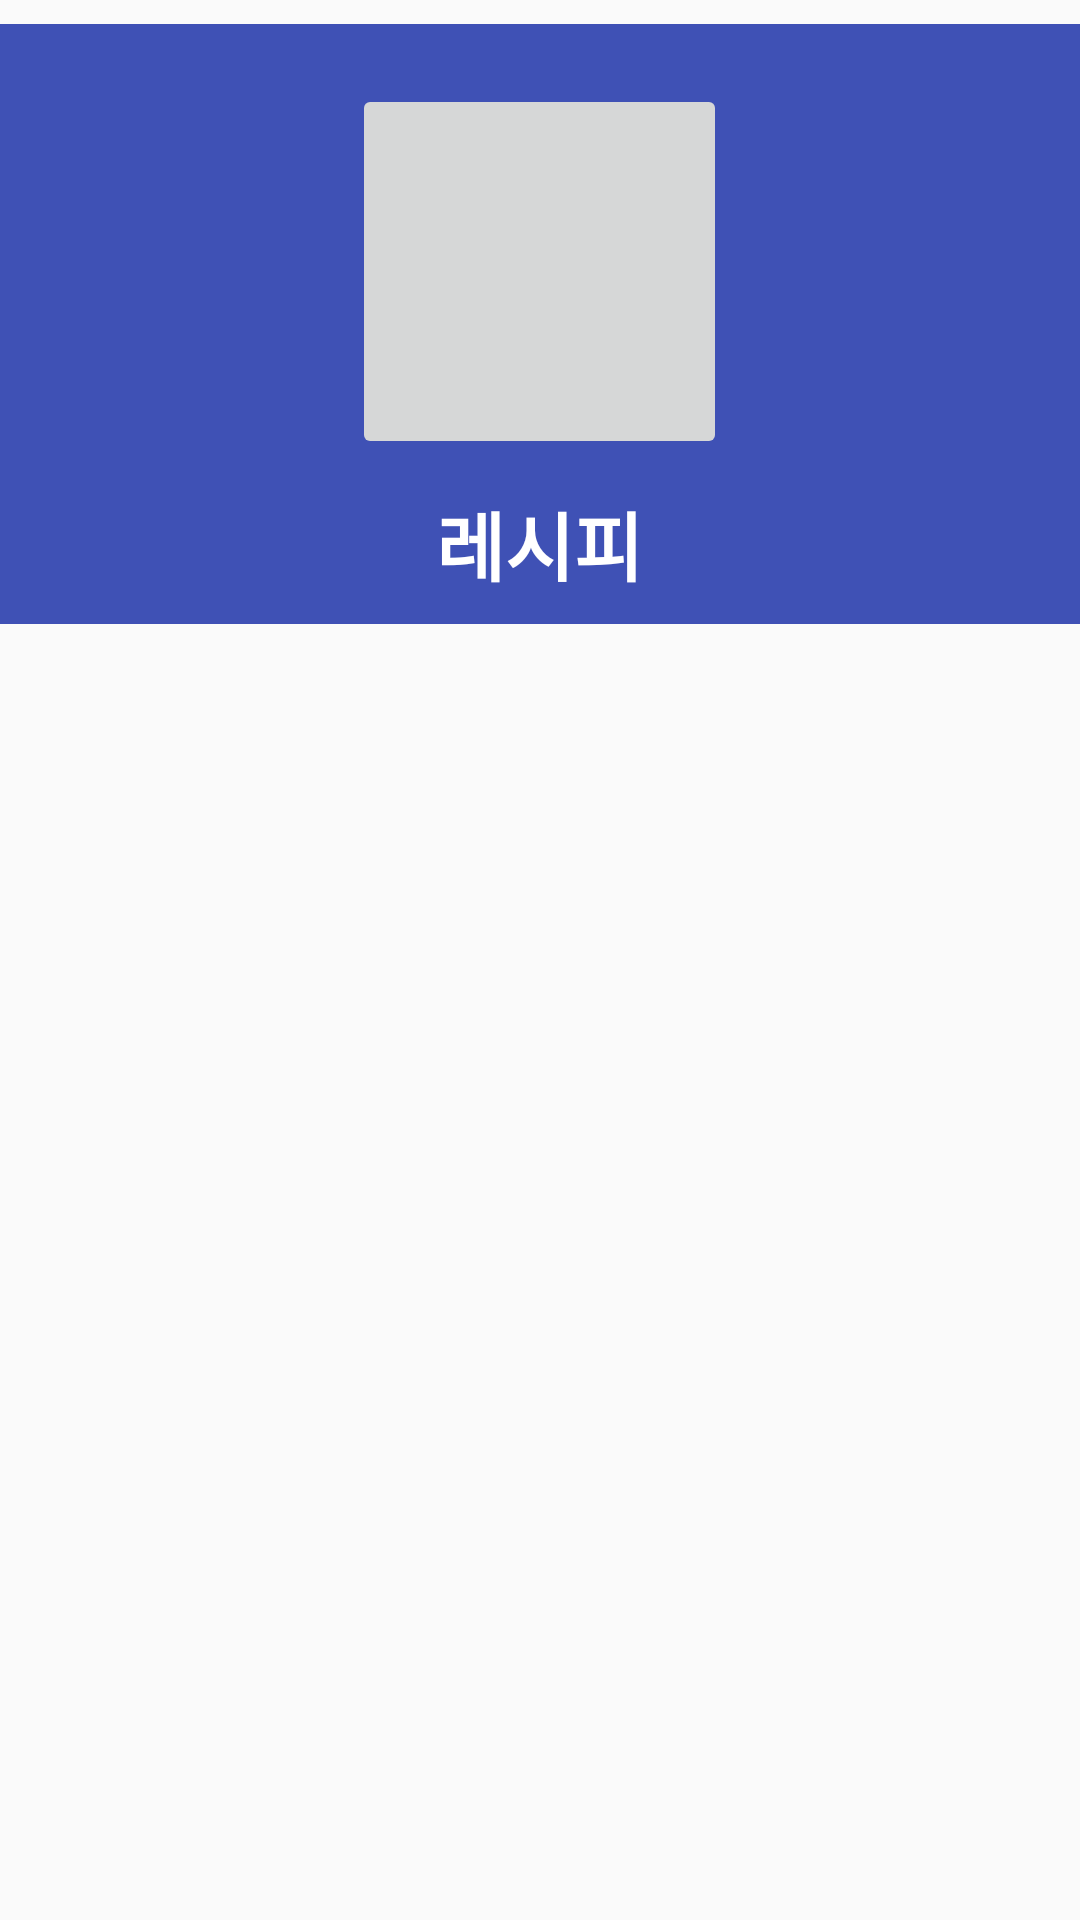

The Android layout XML behind this screen, and the referenced resources:
<!-- AndroidManifest.xml: application theme AppTheme -->
<!-- res/layout/activity_main.xml -->
<?xml version="1.0" encoding="utf-8"?>
<LinearLayout xmlns:android="http://schemas.android.com/apk/res/android"
    xmlns:app="http://schemas.android.com/apk/res-auto"
    xmlns:tools="http://schemas.android.com/tools"
    android:layout_width="match_parent"
    android:layout_height="match_parent"
    android:orientation="vertical"
    tools:context="com.example.administrator.cookbook.MainActivity">


        <LinearLayout
            android:layout_width="match_parent"
            android:layout_height="match_parent"
            android:orientation="vertical"
            android:id="@+id/notice">
        <LinearLayout
            android:layout_width="match_parent"
            android:layout_height="200dp"
            android:orientation="vertical"
            android:background="@color/colorPrimary"
            android:layout_marginTop="8dp">

            <ImageButton
                android:id="@+id/imageButton"
                android:layout_width="125dp"
                android:layout_height="125dp"
                android:layout_gravity="center"
                android:layout_marginTop="20dp"
                android:src="@drawable/cook" />

            <TextView
                android:layout_width="wrap_content"
                android:layout_height="wrap_content"
                android:layout_gravity="center"
                android:text="레시피"
                android:textColor="#ffffff"
                android:textSize="25dp"
                android:textStyle="bold"
                android:layout_marginTop="10dp"/>
            </LinearLayout>
            <ListView
                android:layout_width="match_parent"
                android:layout_height="match_parent"
                android:id="@+id/noticeListView"
                android:layout_margin="10dp"
                android:dividerHeight="10dp"
                android:divider="#ffffff"></ListView>
        </LinearLayout>



</LinearLayout>
<!-- resources referenced by this layout -->
<resources>
  <color name="colorPrimary">#3F51B5</color>
  <style name="AppTheme" parent="Theme.AppCompat.Light.DarkActionBar">
          
          <item name="colorPrimary">@color/colorPrimary</item>
          <item name="colorPrimaryDark">@color/colorPrimaryDark</item>
          <item name="colorAccent">@color/colorAccent</item>
      </style>
  <color name="colorPrimaryDark">#303F9F</color>
  <color name="colorAccent">#ff4081</color>
</resources>
